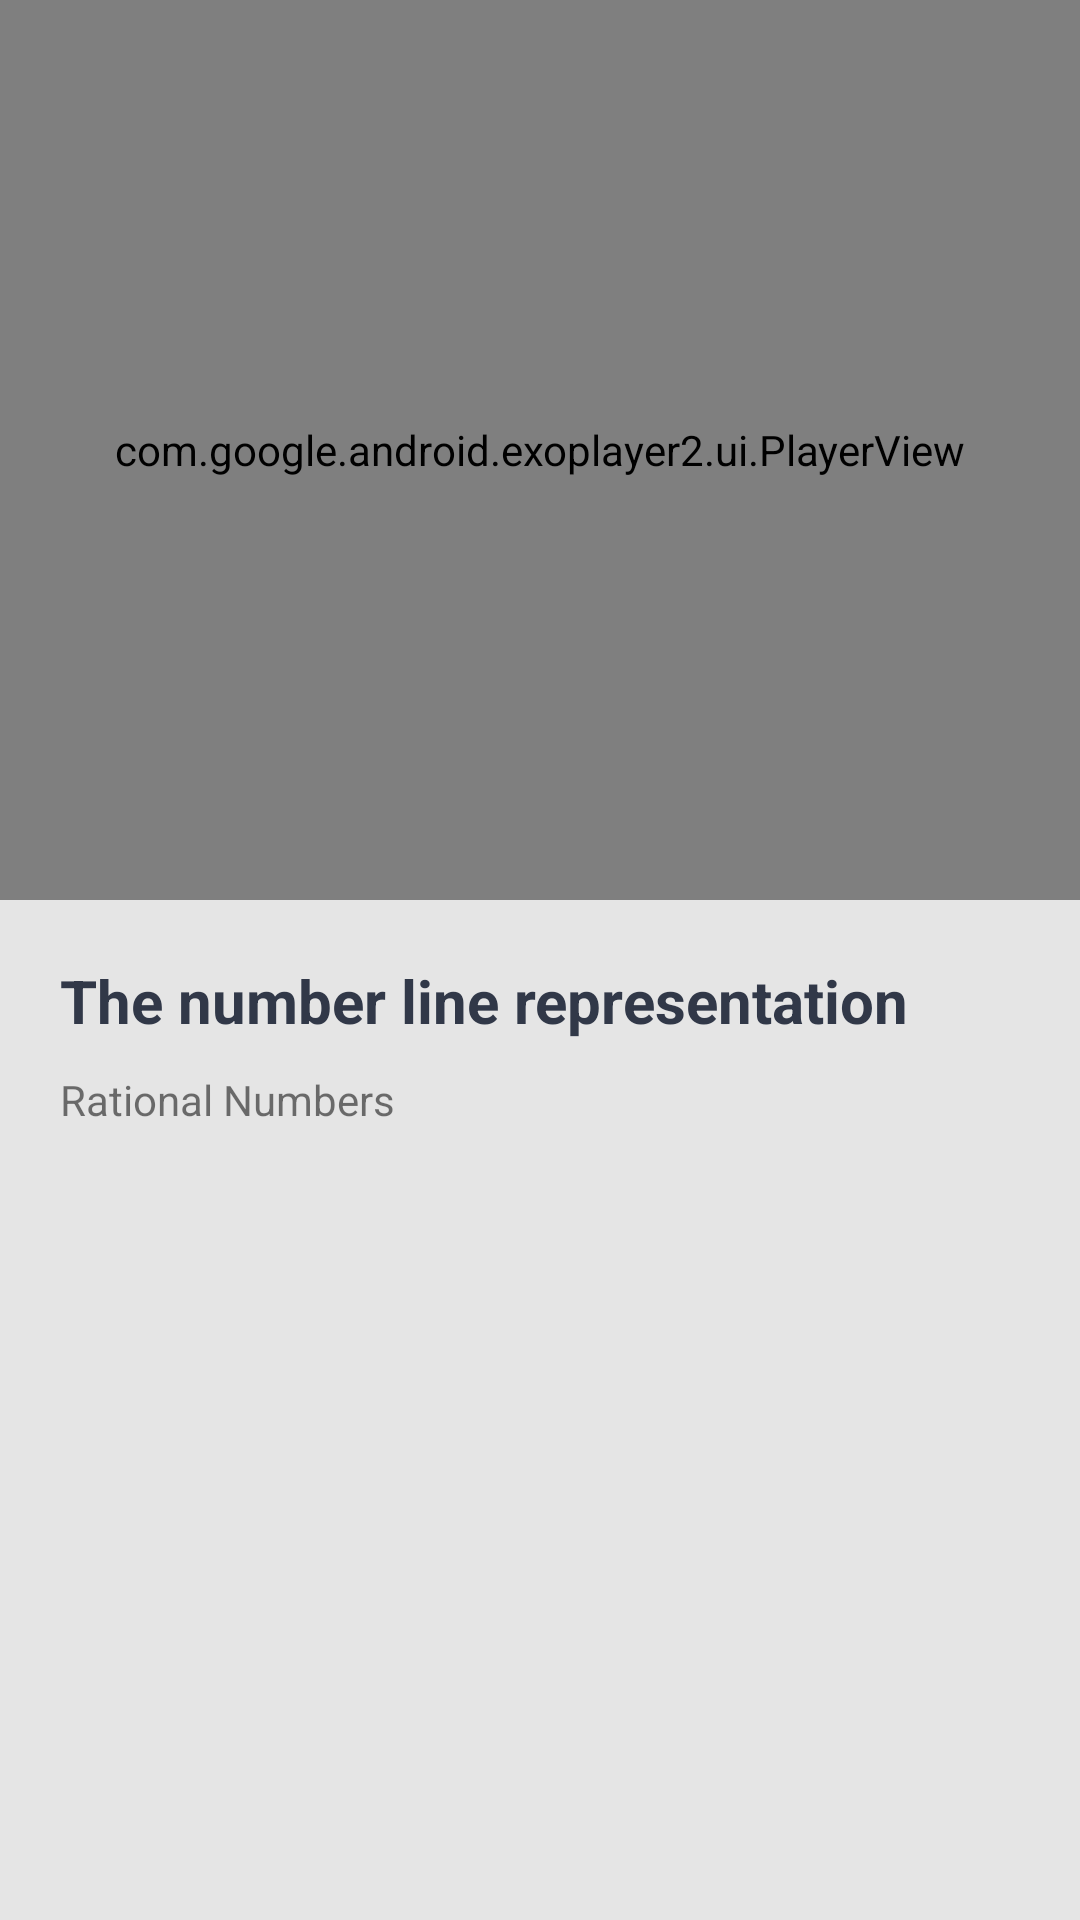

The Android layout XML behind this screen, and the referenced resources:
<!-- AndroidManifest.xml: application theme Theme.AppCompat.Light.NoActionBar -->
<!-- res/layout/activity_lesson.xml -->
<?xml version="1.0" encoding="utf-8"?>
<androidx.constraintlayout.widget.ConstraintLayout xmlns:android="http://schemas.android.com/apk/res/android"
    xmlns:app="http://schemas.android.com/apk/res-auto"
    xmlns:tools="http://schemas.android.com/tools"
    android:layout_width="match_parent"
    android:layout_height="match_parent"
    android:background="@color/backgroundColor"
    tools:context=".ui.lessons.LessonActivity">

    <ImageView
        android:layout_width="match_parent"
        android:layout_height="wrap_content"
        android:src="@drawable/videobg"
        app:layout_constraintEnd_toEndOf="parent"
        app:layout_constraintStart_toStartOf="parent"
        app:layout_constraintTop_toTopOf="parent" />

    <com.google.android.exoplayer2.ui.PlayerView
        android:id="@+id/playerView"
        android:layout_width="match_parent"
        android:layout_height="300dp"
        app:controller_layout_id="@layout/video_control"
        app:fastforward_increment="10000"
        app:layout_constraintEnd_toEndOf="parent"
        app:layout_constraintStart_toStartOf="parent"
        app:layout_constraintTop_toTopOf="parent"
        app:resize_mode="fixed_height"
        app:rewind_increment="10000" />

    <ImageView
        android:id="@+id/back"
        android:layout_width="wrap_content"
        android:layout_height="wrap_content"
        android:layout_marginStart="20dp"
        android:layout_marginTop="37dp"
        android:background="?attr/selectableItemBackground"
        android:clickable="true"
        android:padding="15dp"
        app:layout_constraintStart_toStartOf="parent"
        app:layout_constraintTop_toTopOf="parent"
        app:srcCompat="@drawable/ic_back"
        app:tint="@color/white" />

    <TextView
        android:id="@+id/title"
        android:layout_width="match_parent"
        android:layout_height="wrap_content"
        android:layout_marginHorizontal="20dp"
        android:layout_marginTop="20dp"
        android:ellipsize="end"
        android:maxLines="1"
        android:text="The number line representation"
        android:textColor="@color/colorBlack"
        android:textSize="20sp"
        android:textStyle="bold"
        app:layout_constraintEnd_toEndOf="parent"
        app:layout_constraintStart_toStartOf="parent"
        app:layout_constraintTop_toBottomOf="@id/playerView" />

    <TextView
        android:layout_width="match_parent"
        android:layout_height="wrap_content"
        android:layout_marginHorizontal="20dp"
        android:layout_marginTop="10dp"
        android:text="Rational Numbers"
        app:layout_constraintEnd_toEndOf="parent"
        app:layout_constraintStart_toStartOf="parent"
        app:layout_constraintTop_toBottomOf="@id/title" />

</androidx.constraintlayout.widget.ConstraintLayout>
<!-- resources referenced by this layout -->
<resources>
  <color name="backgroundColor">#E5E5E5</color>
  <color name="colorBlack">#313848</color>
  <color name="white">#FFFFFFFF</color>
</resources>
